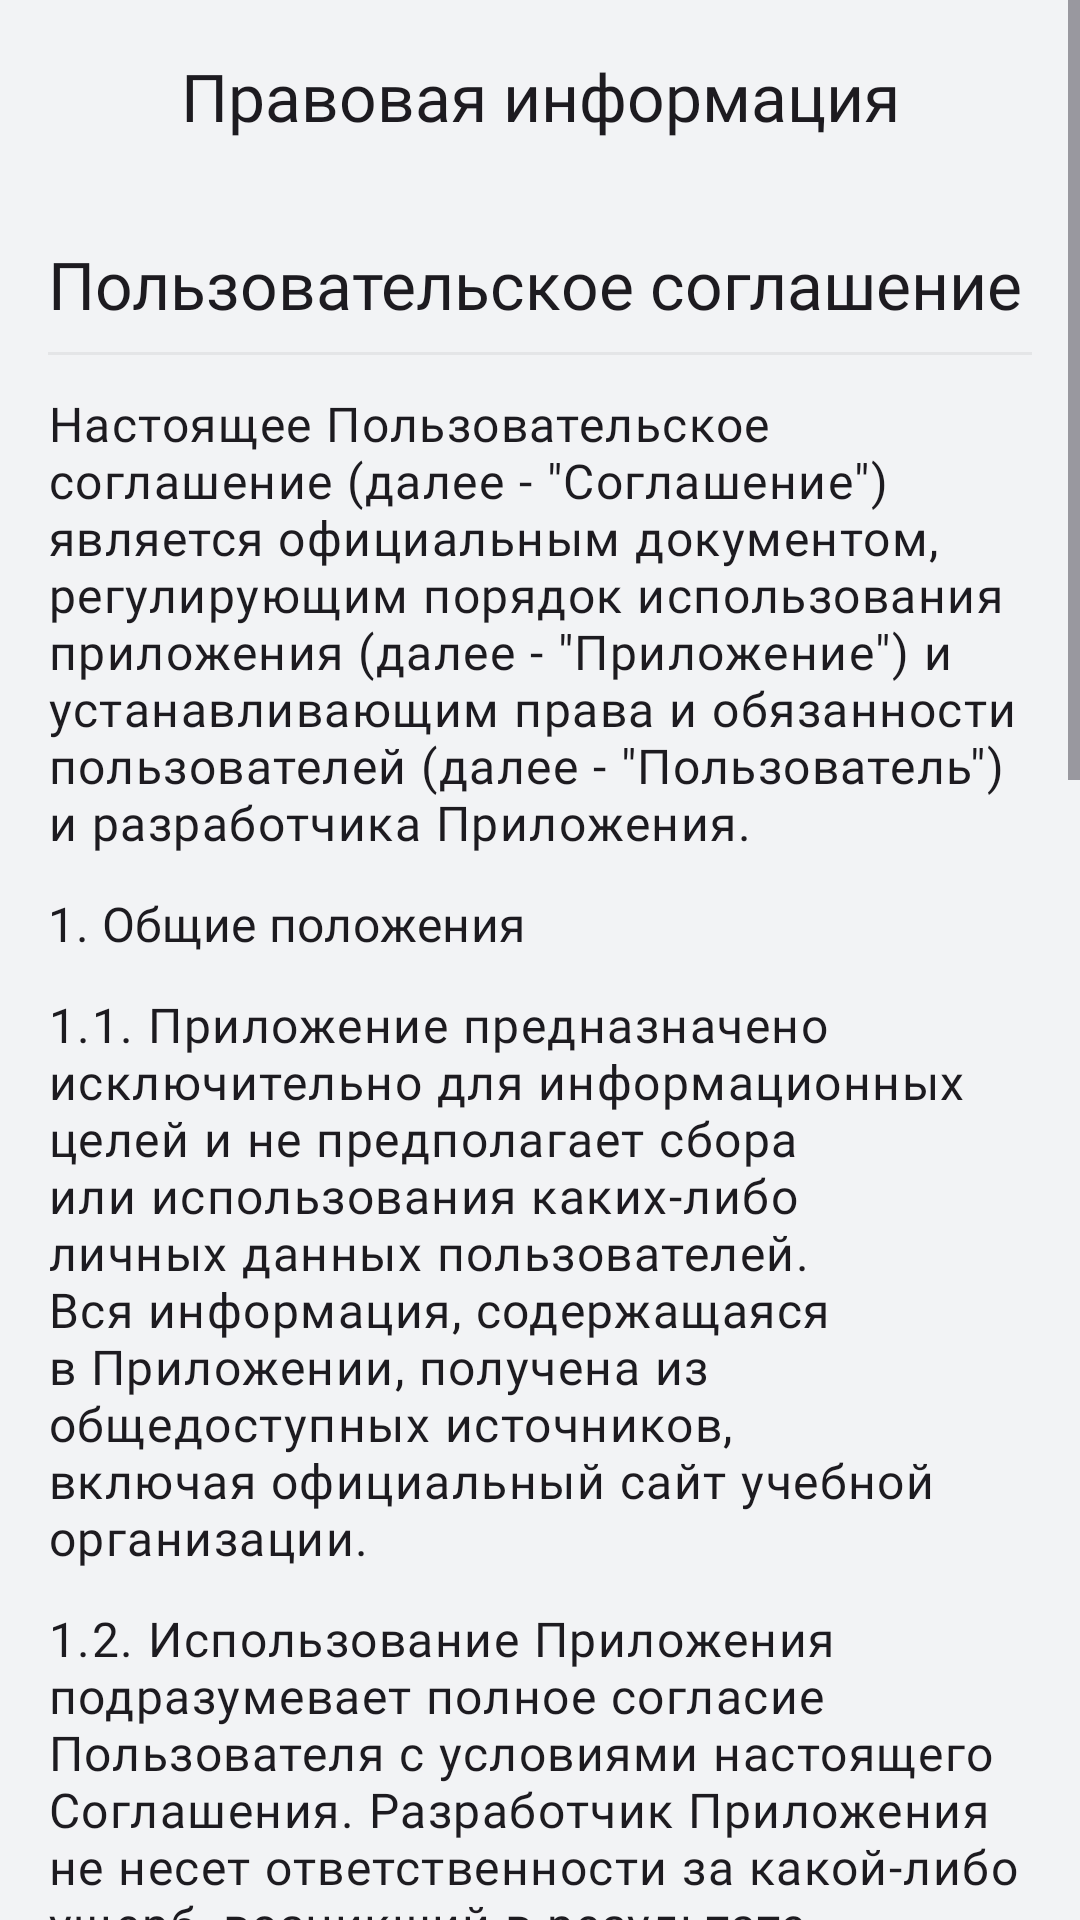

The Android layout XML behind this screen, and the referenced resources:
<!-- AndroidManifest.xml: application theme Theme.KUTTS -->
<!-- res/layout/activity_terms_of_use.xml -->
<?xml version="1.0" encoding="utf-8"?>
<ScrollView xmlns:android="http://schemas.android.com/apk/res/android"
    xmlns:app="http://schemas.android.com/apk/res-auto"
    xmlns:tools="http://schemas.android.com/tools"
    android:layout_width="match_parent"
    android:layout_height="match_parent"
    tools:context=".view.TermsOfUseActivity">

    <RelativeLayout
        android:layout_width="match_parent"
        android:layout_height="wrap_content">

        <androidx.constraintlayout.widget.ConstraintLayout
            android:id="@+id/toolbar"
            android:layout_width="match_parent"
            android:layout_height="?attr/actionBarSize">

            <Button
                android:id="@+id/back_btn"
                style="@style/Widget.Material3.Button.IconButton"
                android:layout_width="wrap_content"
                android:layout_height="wrap_content"
                app:icon="@drawable/ic_arrow_back"
                app:iconSize="36dp"
                app:layout_constraintTop_toTopOf="parent"
                app:layout_constraintStart_toStartOf="parent"
                app:layout_constraintBottom_toBottomOf="parent"
                android:contentDescription="@string/st_back" />

            <TextView
                android:layout_width="wrap_content"
                android:layout_height="wrap_content"
                android:text="@string/st_title_legal_information"
                android:textAppearance="@style/TitleLarge"
                app:layout_constraintTop_toTopOf="parent"
                app:layout_constraintStart_toStartOf="parent"
                app:layout_constraintEnd_toEndOf="parent"
                app:layout_constraintBottom_toBottomOf="parent"/>

        </androidx.constraintlayout.widget.ConstraintLayout>

        <androidx.constraintlayout.widget.ConstraintLayout
            android:layout_width="match_parent"
            android:layout_height="wrap_content"
            android:layout_marginTop="?attr/actionBarSize"
            android:padding="16dp">

            <TextView
                android:id="@+id/terms_of_use_title"
                android:layout_width="match_parent"
                android:layout_height="wrap_content"
                android:text="@string/st_terms_of_use"
                android:textAppearance="@style/TitleLarge"
                app:layout_constraintTop_toTopOf="parent"
                app:layout_constraintStart_toStartOf="parent"/>

            <View
                android:id="@+id/sep"
                android:layout_width="match_parent"
                android:layout_height="1dp"
                android:layout_marginTop="8dp"
                android:background="@color/md_theme_outline_variant"
                app:layout_constraintTop_toBottomOf="@+id/terms_of_use_title"/>

            <TextView
                android:id="@+id/terms_of_use_description"
                android:layout_width="match_parent"
                android:layout_height="wrap_content"
                android:layout_marginTop="12dp"
                android:text="@string/st_terms_of_use_description"
                android:textAppearance="@style/BodyLarge"
                app:layout_constraintTop_toBottomOf="@id/sep"
                app:layout_constraintStart_toStartOf="parent"/>

            <TextView
                android:id="@+id/title_general_provisions"
                android:layout_width="match_parent"
                android:layout_height="wrap_content"
                android:layout_marginTop="12dp"
                android:fontFamily="@font/lato_bold"
                android:text="@string/st_title_general_provisions"
                android:textAppearance="@style/TitleMedium"
                app:layout_constraintTop_toBottomOf="@id/terms_of_use_description"
                app:layout_constraintStart_toStartOf="parent"/>

            <TextView
                android:id="@+id/general_provisions11"
                android:layout_width="match_parent"
                android:layout_height="wrap_content"
                android:layout_marginTop="12dp"
                android:text="@string/st_general_provisions11"
                android:textAppearance="@style/BodyLarge"
                app:layout_constraintTop_toBottomOf="@id/title_general_provisions"
                app:layout_constraintStart_toStartOf="parent"/>

            <TextView
                android:id="@+id/general_provisions12"
                android:layout_width="match_parent"
                android:layout_height="wrap_content"
                android:layout_marginTop="12dp"
                android:text="@string/st_general_provisions12"
                android:textAppearance="@style/BodyLarge"
                app:layout_constraintTop_toBottomOf="@id/general_provisions11"
                app:layout_constraintStart_toStartOf="parent"/>

            <TextView
                android:id="@+id/general_provisions13"
                android:layout_width="match_parent"
                android:layout_height="wrap_content"
                android:layout_marginTop="12dp"
                android:text="@string/st_general_provisions13"
                android:textAppearance="@style/BodyLarge"
                app:layout_constraintTop_toBottomOf="@id/general_provisions12"
                app:layout_constraintStart_toStartOf="parent"/>

            <TextView
                android:id="@+id/title_rights_and_duties"
                android:layout_width="match_parent"
                android:layout_height="wrap_content"
                android:layout_marginTop="12dp"
                android:fontFamily="@font/lato_bold"
                android:text="@string/st_title_rights_and_duties"
                android:textAppearance="@style/TitleMedium"
                app:layout_constraintTop_toBottomOf="@id/general_provisions13"
                app:layout_constraintStart_toStartOf="parent"/>

            <TextView
                android:id="@+id/rights_and_duties21"
                android:layout_width="match_parent"
                android:layout_height="wrap_content"
                android:layout_marginTop="12dp"
                android:text="@string/st_rights_and_duties21"
                android:textAppearance="@style/BodyLarge"
                app:layout_constraintTop_toBottomOf="@id/title_rights_and_duties"
                app:layout_constraintStart_toStartOf="parent"/>

            <TextView
                android:id="@+id/rights_and_duties22"
                android:layout_width="match_parent"
                android:layout_height="wrap_content"
                android:layout_marginTop="12dp"
                android:text="@string/st_rights_and_duties22"
                android:textAppearance="@style/BodyLarge"
                app:layout_constraintTop_toBottomOf="@id/rights_and_duties21"
                app:layout_constraintStart_toStartOf="parent"/>

            <TextView
                android:id="@+id/rights_and_duties23"
                android:layout_width="match_parent"
                android:layout_height="wrap_content"
                android:layout_marginTop="12dp"
                android:text="@string/st_rights_and_duties23"
                android:textAppearance="@style/BodyLarge"
                app:layout_constraintTop_toBottomOf="@id/rights_and_duties22"
                app:layout_constraintStart_toStartOf="parent"/>

            <TextView
                android:id="@+id/rights_and_duties24"
                android:layout_width="match_parent"
                android:layout_height="wrap_content"
                android:layout_marginTop="12dp"
                android:text="@string/st_rights_and_duties24"
                android:textAppearance="@style/BodyLarge"
                app:layout_constraintTop_toBottomOf="@id/rights_and_duties23"
                app:layout_constraintStart_toStartOf="parent"/>

            <TextView
                android:id="@+id/rights_and_duties25"
                android:layout_width="match_parent"
                android:layout_height="wrap_content"
                android:layout_marginTop="12dp"
                android:text="@string/st_rights_and_duties25"
                android:textAppearance="@style/BodyLarge"
                app:layout_constraintTop_toBottomOf="@id/rights_and_duties24"
                app:layout_constraintStart_toStartOf="parent"/>

            <TextView
                android:id="@+id/title_changes_of_the_agreement"
                android:layout_width="match_parent"
                android:layout_height="wrap_content"
                android:layout_marginTop="12dp"
                android:fontFamily="@font/lato_bold"
                android:text="@string/st_title_changes_of_the_agreement"
                android:textAppearance="@style/TitleMedium"
                app:layout_constraintTop_toBottomOf="@id/rights_and_duties25"
                app:layout_constraintStart_toStartOf="parent"/>

            <TextView
                android:id="@+id/changes_of_the_agreement31"
                android:layout_width="match_parent"
                android:layout_height="wrap_content"
                android:layout_marginTop="12dp"
                android:text="@string/st_changes_of_the_agreement31"
                android:textAppearance="@style/BodyLarge"
                app:layout_constraintTop_toBottomOf="@id/title_changes_of_the_agreement"
                app:layout_constraintStart_toStartOf="parent"/>

            <TextView
                android:id="@+id/changes_of_the_agreement32"
                android:layout_width="match_parent"
                android:layout_height="wrap_content"
                android:layout_marginTop="12dp"
                android:text="@string/st_changes_of_the_agreement32"
                android:textAppearance="@style/BodyLarge"
                app:layout_constraintTop_toBottomOf="@id/changes_of_the_agreement31"
                app:layout_constraintStart_toStartOf="parent"/>

        </androidx.constraintlayout.widget.ConstraintLayout>

    </RelativeLayout>

</ScrollView>
<!-- resources referenced by this layout -->
<resources>
  <color name="md_theme_outline_variant">#E4E5E7</color>
  <string name="st_back">back</string>
  <string name="st_changes_of_the_agreement31">3.1. Настоящее Соглашение может быть изменено разработчиком Приложения без предварительного уведомления Пользователя.</string>
  <string name="st_changes_of_the_agreement32">3.2. Продолжение использования Приложения после внесения изменений в настоящее Соглашение подразумевает полное согласие Пользователя с новыми</string>
  <string name="st_general_provisions12">1.2. Использование Приложения подразумевает полное согласие Пользователя с условиями настоящего Соглашения. Разработчик Приложения не несет ответственности за какой-либо ущерб, возникший в результате использования данного Приложения.</string>
  <string name="st_general_provisions13">1.3. Приложение может включать ссылки на сторонние сайты и ресурсы. Разработчик Приложения не несет ответственности за содержание и политику конфиденциальности этих сайтов и ресурсов.</string>
  <string name="st_rights_and_duties21">2.1. Разработчик Приложения обязуется предоставить Пользователю возможность пользоваться Приложением в соответствии с его функциональными возможностями.</string>
  <string name="st_rights_and_duties22">2.2. Пользователь обязуется использовать Приложение только в соответствии с его назначением и требованиями настоящего Соглашения.</string>
  <string name="st_rights_and_duties23">2.3. Пользователь обязуется не использовать Приложение для совершения противоправных действий.</string>
  <string name="st_rights_and_duties24">2.4. Пользователь обязуется не нарушать права интеллектуальной собственности разработчика Приложения и не использовать Приложение в коммерческих целях.</string>
  <string name="st_rights_and_duties25">2.5. Разработчик Приложения вправе ограничить доступ Пользователя к Приложению в случае нарушения Пользователем условий настоящего Соглашения.</string>
  <string name="st_terms_of_use">Пользовательское соглашение</string>
  <string name="st_title_changes_of_the_agreement">3. Изменение и прекращение Соглашения</string>
  <string name="st_title_general_provisions">1. Общие положения</string>
  <string name="st_title_legal_information">Правовая информация</string>
  <string name="st_title_rights_and_duties">2. Права и обязанности</string>
  <color name="md_theme_light_primary">#0059C8</color>
  <color name="md_theme_light_onPrimary">#FFFFFF</color>
  <color name="md_theme_light_primaryContainer">#D9E2FF</color>
  <color name="md_theme_light_onPrimaryContainer">#001944</color>
  <color name="md_theme_light_secondary">#575E71</color>
  <color name="md_theme_light_onSecondary">#FFFFFF</color>
  <color name="md_theme_light_secondaryContainer">#DBE2F9</color>
  <color name="md_theme_light_onSecondaryContainer">#141B2C</color>
  <color name="md_theme_light_tertiary">#3B5BA9</color>
  <color name="md_theme_light_onTertiary">#FFFFFF</color>
  <color name="md_theme_light_tertiaryContainer">#DAE2FF</color>
  <color name="md_theme_light_onTertiaryContainer">#001849</color>
  <color name="md_theme_light_error">#BA1A1A</color>
  <color name="md_theme_light_errorContainer">#FFDAD6</color>
  <color name="md_theme_light_onError">#FFFFFF</color>
  <color name="md_theme_light_onErrorContainer">#410002</color>
  <color name="md_theme_light_background">#F2F3F5</color>
  <color name="md_theme_light_onBackground">#1B1B1F</color>
  <color name="md_theme_light_surface">#FEFBFF</color>
  <color name="md_theme_light_onSurface">#1B1B1F</color>
  <color name="md_theme_light_surfaceVariant">#E1E2EC</color>
  <color name="md_theme_light_onSurfaceVariant">#44464F</color>
  <color name="md_theme_light_outline">#757780</color>
  <color name="md_theme_light_inverseOnSurface">#F2F0F4</color>
  <color name="md_theme_light_inverseSurface">#303034</color>
  <color name="md_theme_light_inversePrimary">#AFC6FF</color>
</resources>
